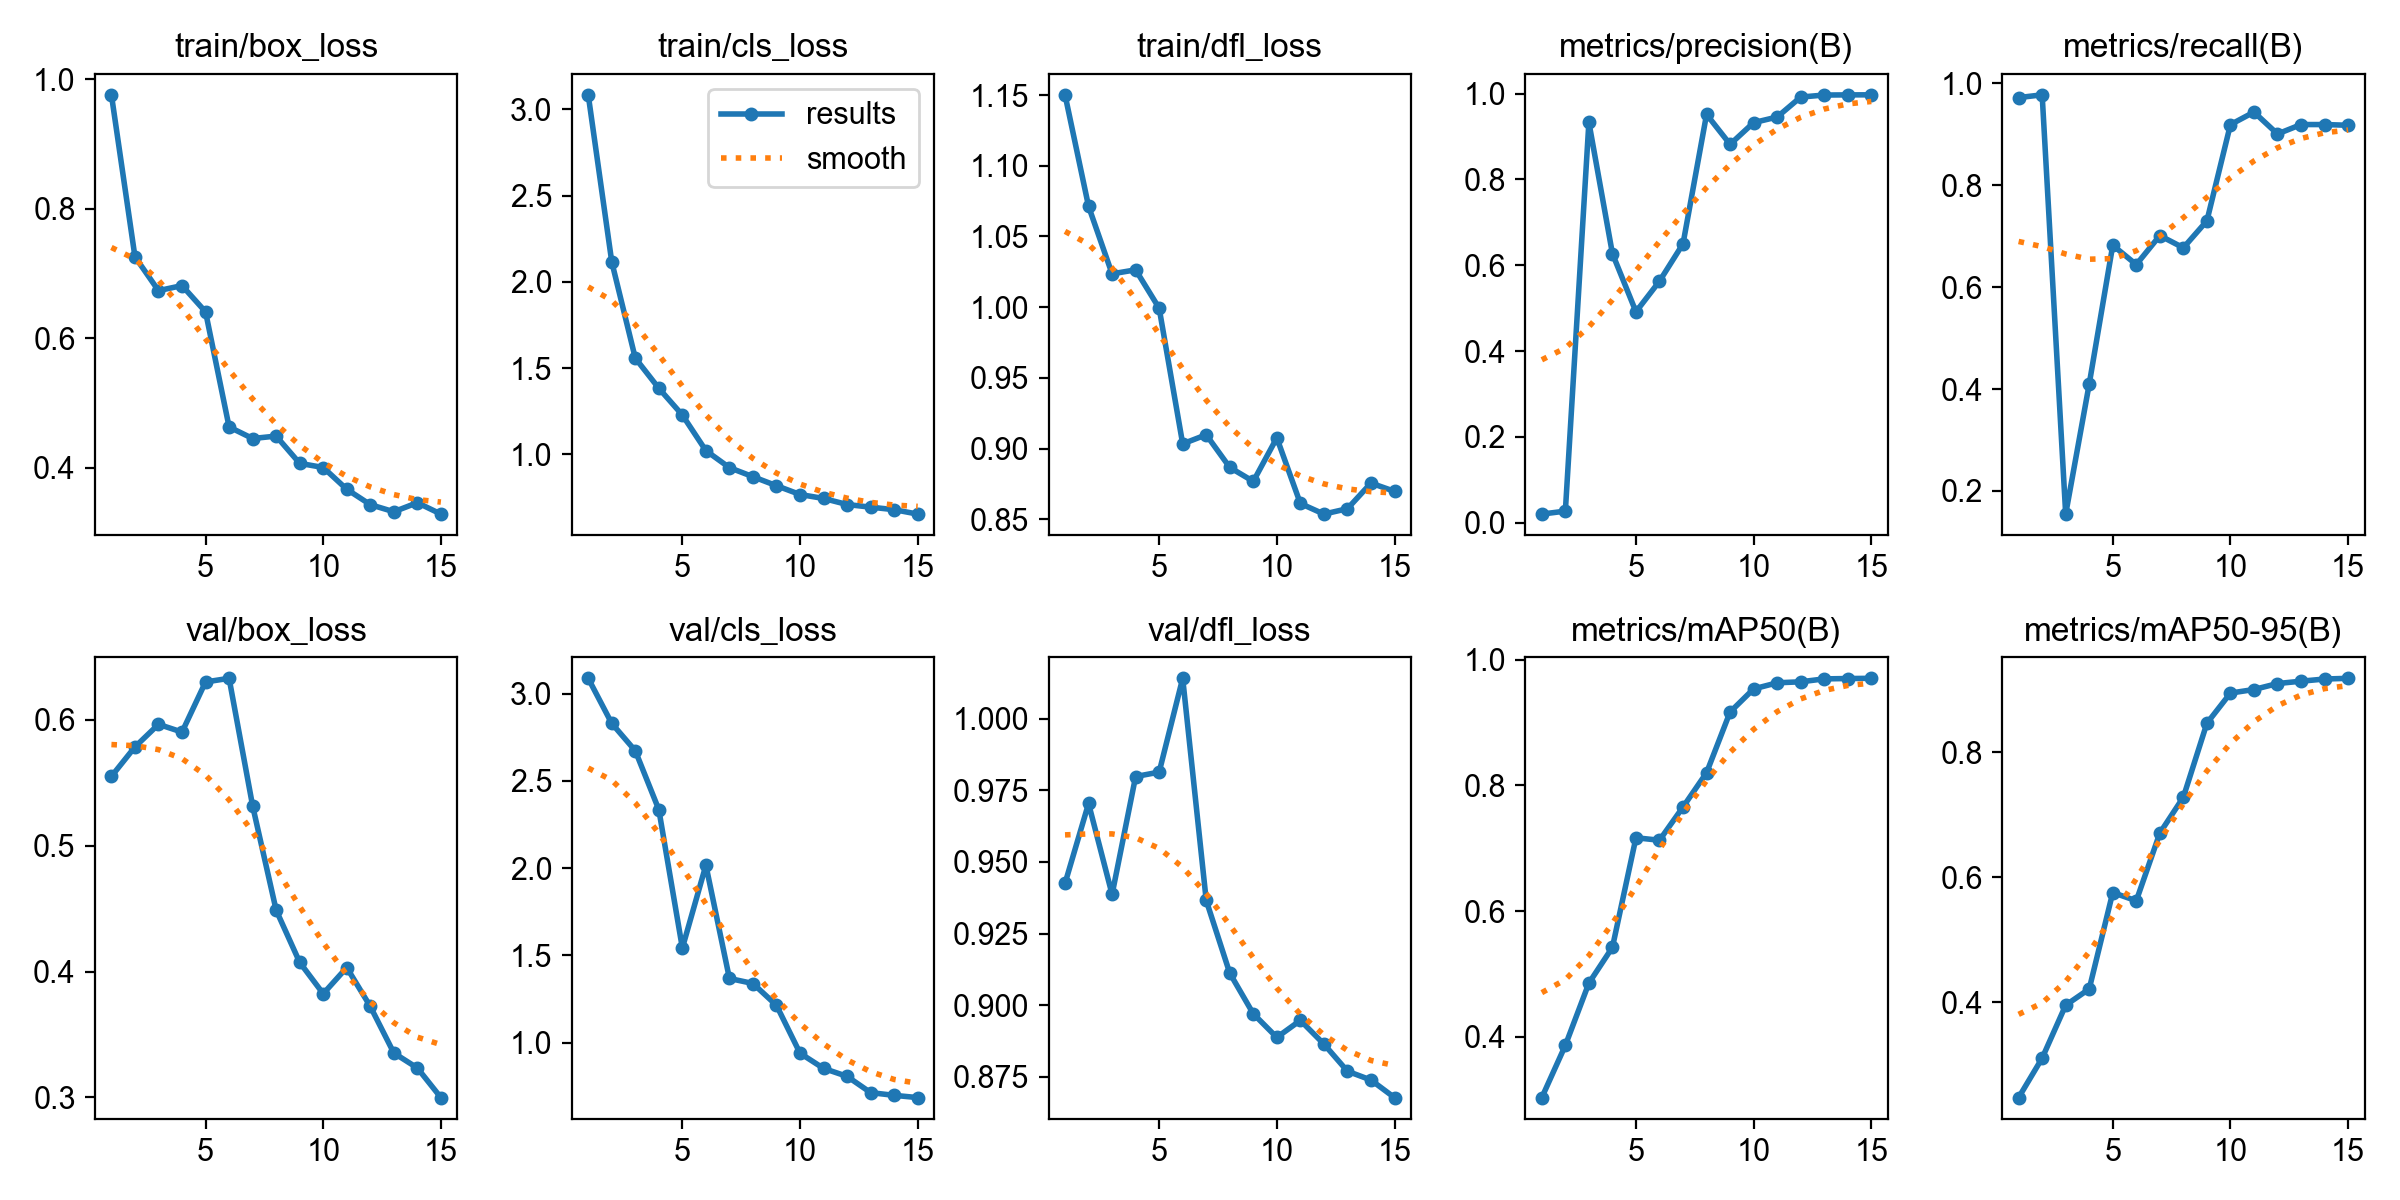

The table this chart was drawn from, first rows:
epoch, time, train/box_loss, train/cls_loss, train/dfl_loss, metrics/precision(B), metrics/recall(B), metrics/mAP50(B), metrics/mAP50-95(B), val/box_loss, val/cls_loss, val/dfl_loss, lr/pg0, lr/pg1, lr/pg2
1, 16.01, 0.9757, 3.084, 1.15, 0.01982, 0.9723, 0.3036, 0.2479, 0.5551, 3.089, 0.9425, 0.0003846, 0.0003846, 0.0003846
2, 28.74, 0.7256, 2.116, 1.071, 0.02675, 0.9778, 0.3867, 0.311, 0.5785, 2.83, 0.9704, 0.0007484, 0.0007484, 0.0007484
3, 42.11, 0.6733, 1.558, 1.024, 0.9332, 0.1546, 0.4856, 0.3956, 0.5964, 2.673, 0.9387, 0.001057, 0.001057, 0.001057
4, 54.46, 0.6811, 1.383, 1.026, 0.627, 0.4099, 0.5425, 0.4215, 0.5903, 2.336, 0.9798, 0.001002, 0.001002, 0.001002
5, 67.31, 0.6406, 1.228, 0.9993, 0.4914, 0.6824, 0.7167, 0.5756, 0.6301, 1.542, 0.9814, 0.00092, 0.00092, 0.00092
6, 79.53, 0.4629, 1.021, 0.9034, 0.5627, 0.6445, 0.7127, 0.5624, 0.633, 2.017, 1.014, 0.0008375, 0.0008375, 0.0008375
7, 91.56, 0.445, 0.9228, 0.9098, 0.6499, 0.7014, 0.7656, 0.6706, 0.5316, 1.368, 0.9366, 0.000755, 0.000755, 0.000755
8, 104.8, 0.4487, 0.8702, 0.8867, 0.9516, 0.6774, 0.8201, 0.7279, 0.4488, 1.339, 0.9112, 0.0006725, 0.0006725, 0.0006725
9, 118, 0.4066, 0.818, 0.8768, 0.8818, 0.7303, 0.9166, 0.8461, 0.4073, 1.214, 0.897, 0.00059, 0.00059, 0.00059
10, 136.1, 0.4002, 0.767, 0.9076, 0.9324, 0.9193, 0.9534, 0.8943, 0.3824, 0.9394, 0.8888, 0.0005075, 0.0005075, 0.0005075
11, 154.2, 0.3666, 0.7441, 0.8612, 0.9455, 0.9439, 0.9631, 0.9, 0.4032, 0.8523, 0.8947, 0.000425, 0.000425, 0.000425
12, 169.1, 0.3429, 0.709, 0.8537, 0.9919, 0.9009, 0.9647, 0.9096, 0.3723, 0.8066, 0.8864, 0.0003425, 0.0003425, 0.0003425
13, 183.1, 0.3319, 0.6936, 0.8575, 0.9967, 0.9194, 0.9693, 0.9133, 0.3353, 0.7134, 0.877, 0.00026, 0.00026, 0.00026
14, 197.4, 0.3459, 0.6791, 0.8756, 0.997, 0.9194, 0.9699, 0.9168, 0.3234, 0.6978, 0.8739, 0.0001775, 0.0001775, 0.0001775
15, 211.4, 0.3283, 0.6535, 0.8698, 0.9972, 0.918, 0.9702, 0.9179, 0.2999, 0.6849, 0.8678, 9.5e-05, 9.5e-05, 9.5e-05
